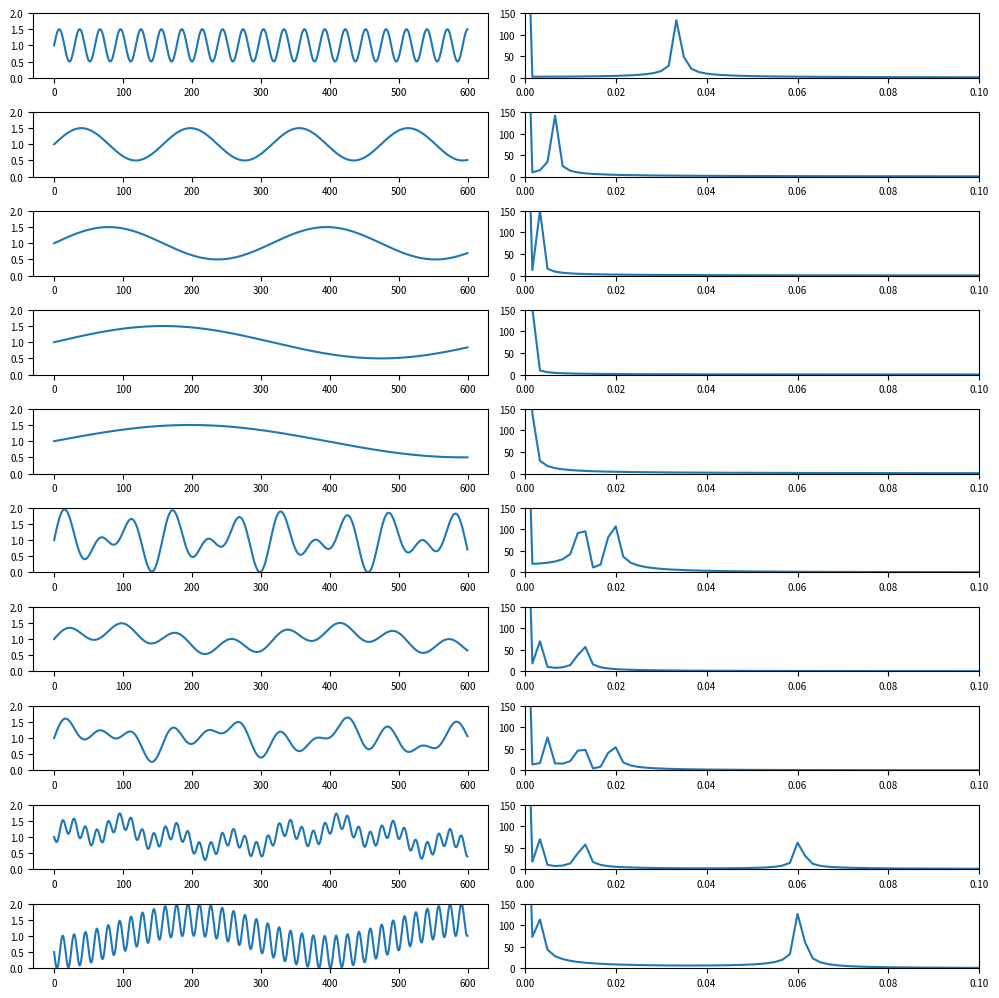

The script that saved this image: (Note: this script raises an exception after producing the figure.)
import numpy as np
import matplotlib.pyplot as plt
plt.rcParams.update({'font.size': 7})


wave_0 = [np.sin(i/(1.5*np.pi))/2+1 for i in range(600)]
wave_1 = [np.sin(i/(8*np.pi))/2+1 for i in range(600)]
wave_2 = [np.sin(i/(16*np.pi))/2+1 for i in range(600)]
wave_3 = [np.sin(i/(32*np.pi))/2+1 for i in range(600)]

wave_4 = [np.sin(i/(40*np.pi))/2+1 for i in range(600)]
wave_5 = [np.sin(i/(4*np.pi))/2 + np.sin(i/(2*np.pi+2))/2 + 1
        for i in range(600) ]
wave_6 = [np.sin(i/(4*np.pi))/2**2+1 +np.sin(i/(16*np.pi+2))/2**2
        for i in range(600)]

wave_7 = [np.sin(i/(4*np.pi))/2**2+1 + np.sin(i/(2*np.pi+2))/2**2 + np.sin(i/(9*np.pi+2))/2**2
            for i in range(600)]



wave_8 = [np.sin(i/(4*np.pi))/2**2+1 +np.sin(i/(16*np.pi+2))/2**2-np.sin(i/(0.2*np.pi+2))/2**2
        for i in range(600)]
wave_9 = [np.sin(i/(40*np.pi))**2+0.5-np.sin(i/(0.2*np.pi+2))/2 for i in range(600)]

fig, axes = plt.subplots(10,2,figsize=(10,10))
for itr, wave in enumerate([wave_0, wave_1, wave_2, wave_3, wave_4, wave_5, wave_6, wave_7, wave_8,wave_9]):
    axes[itr,0].plot(wave)
    axes[itr,0].set_ylim(0,2)
    axes[itr,0].set_yticks([0,0.5,1,1.5,2])

    # Compute FFT and get magnitude spectrum
    n_half = len(wave) // 2
    fft_result = np.fft.fft(wave)
    freqs = np.fft.fftfreq(len(wave), d=1.0)
    posfreqs = freqs[:n_half-2]
    magnitude = np.abs(fft_result)
    posmag =  magnitude[:n_half-2]
    # Plot only positive frequencies (first half of spectrum)
    axes[itr,1].plot(posfreqs, posmag)
    axes[itr,1].set_xlim(0,0.1)
    axes[itr,1].set_ylim(0,150)
fig.tight_layout()
plt.savefig('figures/heartrate_data.png')
plt.show()
